Labelled photos from "dataset_unificado", an image-classification folder in Portant346/maze_solver_model_comparison. The possible labels are: arrow left, arrow right, arrow up, cross, free path, goal, wall, wall left, wall right.

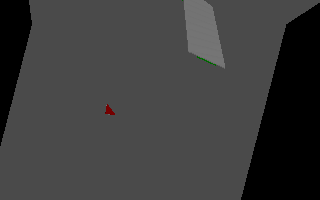
Label: wall right

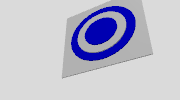
Label: goal

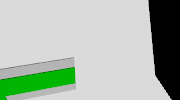
Label: arrow left

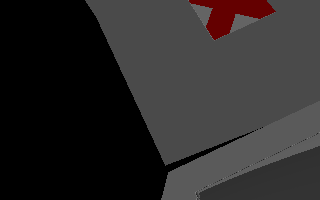
Label: cross

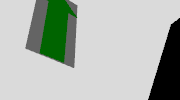
Label: arrow up

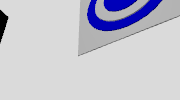
Label: goal
